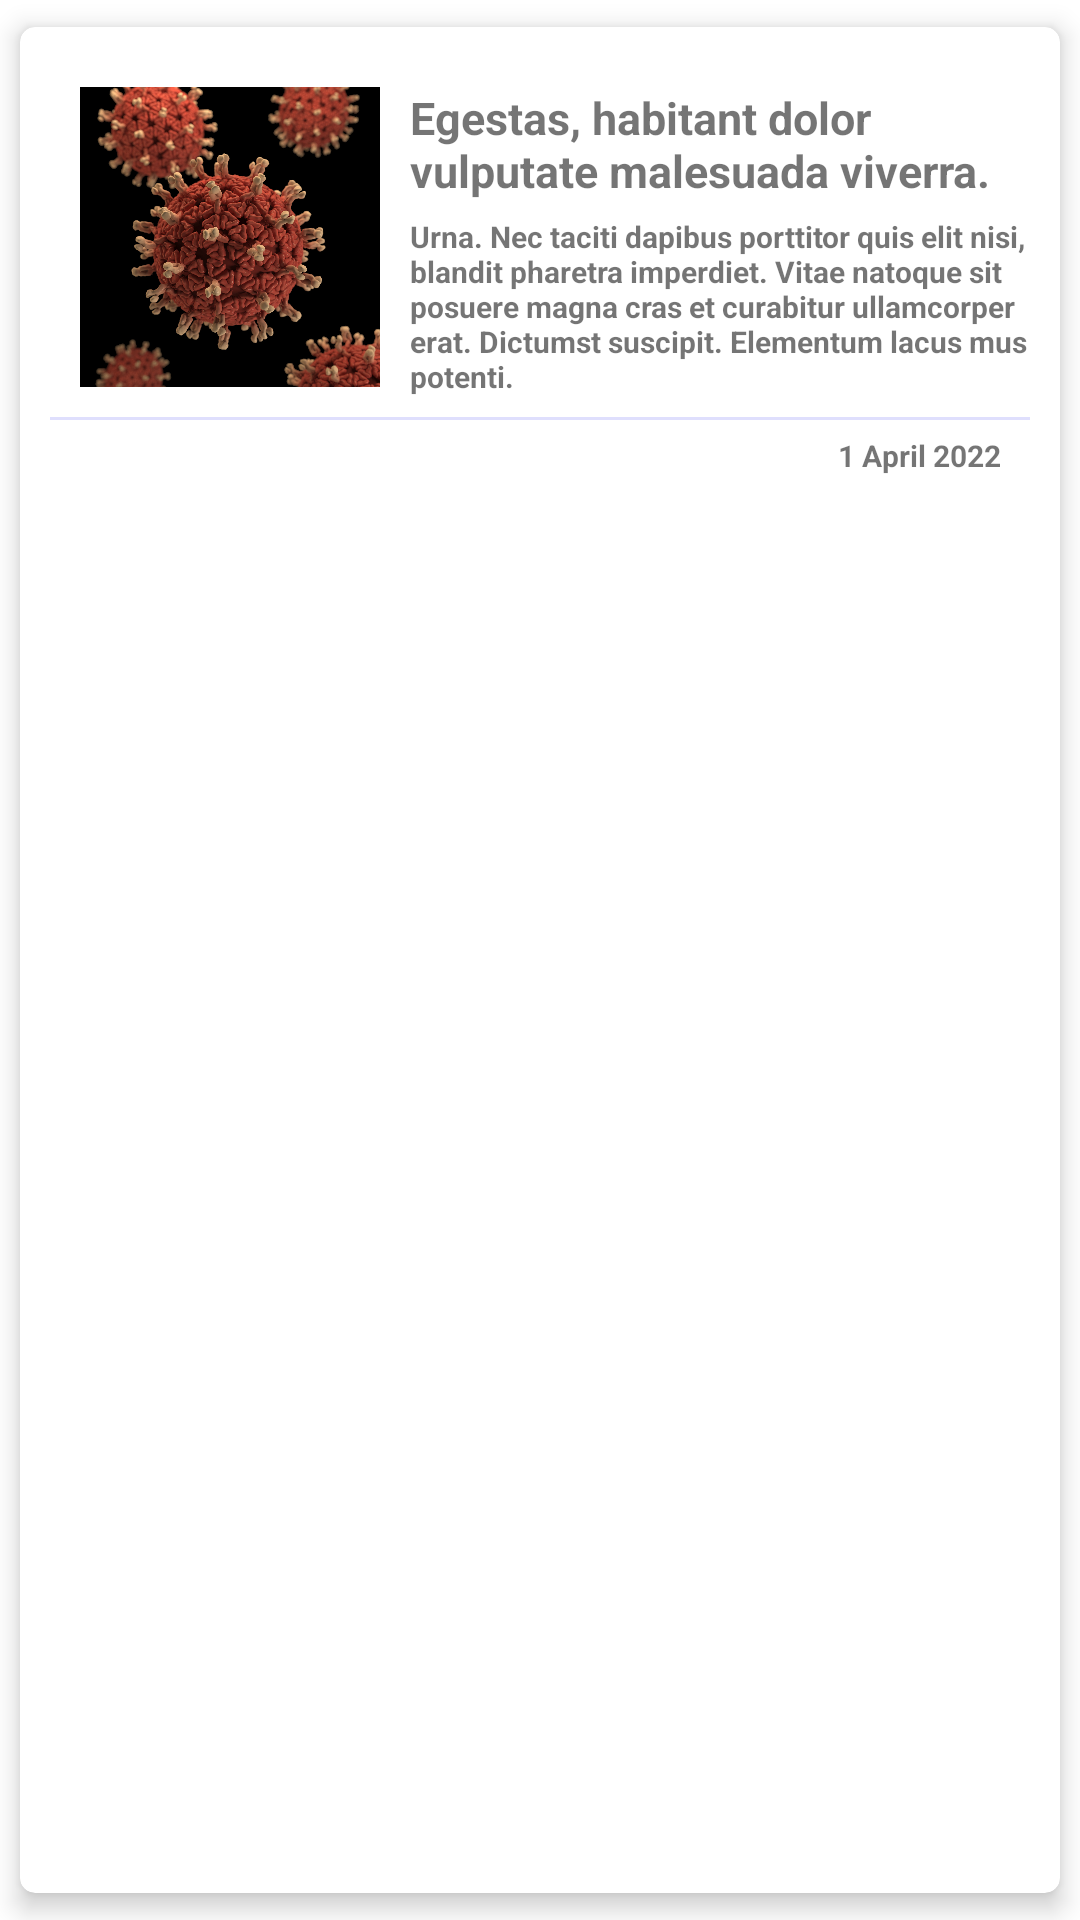

The Android layout XML behind this screen, and the referenced resources:
<!-- AndroidManifest.xml: application theme Theme.TracingApp -->
<!-- res/layout/items_news.xml -->
<?xml version="1.0" encoding="utf-8"?>
<androidx.cardview.widget.CardView
    xmlns:android="http://schemas.android.com/apk/res/android"
    xmlns:app="http://schemas.android.com/apk/res-auto"
    android:layout_width="match_parent"
    android:layout_height="wrap_content"
    app:cardUseCompatPadding="true"
    app:cardCornerRadius="@dimen/space_5"
    app:cardElevation="@dimen/space_5"
    app:cardMaxElevation="@dimen/space_5"
    app:cardPreventCornerOverlap="true">

    <RelativeLayout
        android:layout_width="match_parent"
        android:layout_height="match_parent"
        android:padding="@dimen/space_10">

        <ImageView
            android:id="@+id/iv_news_img"
            android:layout_width="@dimen/image_size"
            android:layout_height="@dimen/image_size"
            android:src="@drawable/img_news"
            android:scaleType="centerCrop"
            android:layout_margin="@dimen/space_10" />

        <TextView
            android:id="@+id/tv_news_title"
            android:layout_width="match_parent"
            android:layout_height="wrap_content"
            android:layout_toEndOf="@id/iv_news_img"
            android:text="@string/dummy_title"
            android:textSize="@dimen/font_15"
            android:textStyle="bold"
            android:layout_marginTop="@dimen/space_10" />

        <TextView
            android:id="@+id/tv_news_description"
            android:layout_width="match_parent"
            android:layout_height="wrap_content"
            android:layout_below="@+id/tv_news_title"
            android:layout_toEndOf="@id/iv_news_img"
            android:text="@string/dummy_description"
            android:textSize="@dimen/font_10"
            android:textStyle="bold"
            android:layout_marginTop="@dimen/space_5" />

        <View
            android:id="@+id/news_divider"
            android:layout_width="match_parent"
            android:layout_height="@dimen/line_height"
            android:layout_below="@id/iv_news_img"
            android:background="@color/on_primary" />

        <TextView
            android:id="@+id/tv_news_date"
            android:layout_width="match_parent"
            android:layout_height="wrap_content"
            android:layout_below="@id/news_divider"
            android:text="@string/dummy_date"
            android:textSize="@dimen/font_10"
            android:textAlignment="textEnd"
            android:textStyle="bold"
            android:layout_marginTop="@dimen/space_5"
            android:layout_marginEnd="@dimen/space_10" />

    </RelativeLayout>
</androidx.cardview.widget.CardView>
<!-- resources referenced by this layout -->
<resources>
  <color name="on_primary">#DFDFFD</color>
  <dimen name="font_10">10sp</dimen>
  <dimen name="font_15">15sp</dimen>
  <dimen name="image_size">100dp</dimen>
  <dimen name="line_height">1dp</dimen>
  <dimen name="space_10">10dp</dimen>
  <dimen name="space_5">5dp</dimen>
  <!-- drawable img_news: jpg bitmap (drawable-v24, 479690 bytes) -->
  <string name="dummy_date">1 April 2022</string>
  <string name="dummy_description">Urna. Nec taciti dapibus porttitor quis elit nisi, blandit pharetra imperdiet. Vitae natoque sit posuere magna cras et curabitur ullamcorper erat. Dictumst suscipit. Elementum lacus mus potenti.</string>
  <string name="dummy_title">Egestas, habitant dolor vulputate malesuada viverra.</string>
  <style name="Theme.TracingApp" parent="Theme.MaterialComponents.DayNight.DarkActionBar">
          
          <item name="colorPrimary">@color/primary</item>
          <item name="colorPrimaryVariant">@color/primary</item>
          <item name="colorOnPrimary">@color/white</item>
          
          <item name="colorSecondary">@color/primary</item>
          <item name="colorSecondaryVariant">@color/primary</item>
          <item name="colorOnSecondary">@color/black</item>
          
          <item name="android:statusBarColor" tools:targetApi="l">?attr/colorPrimaryVariant</item>
          
          <item name="actionBarTheme">@color/on_primary_dark</item>
      </style>
  <color name="primary">#4D4DAF</color>
  <color name="white">#FFFFFFFF</color>
  <color name="black">#FF000000</color>
  <color name="on_primary_dark">#BABAFF</color>
</resources>
